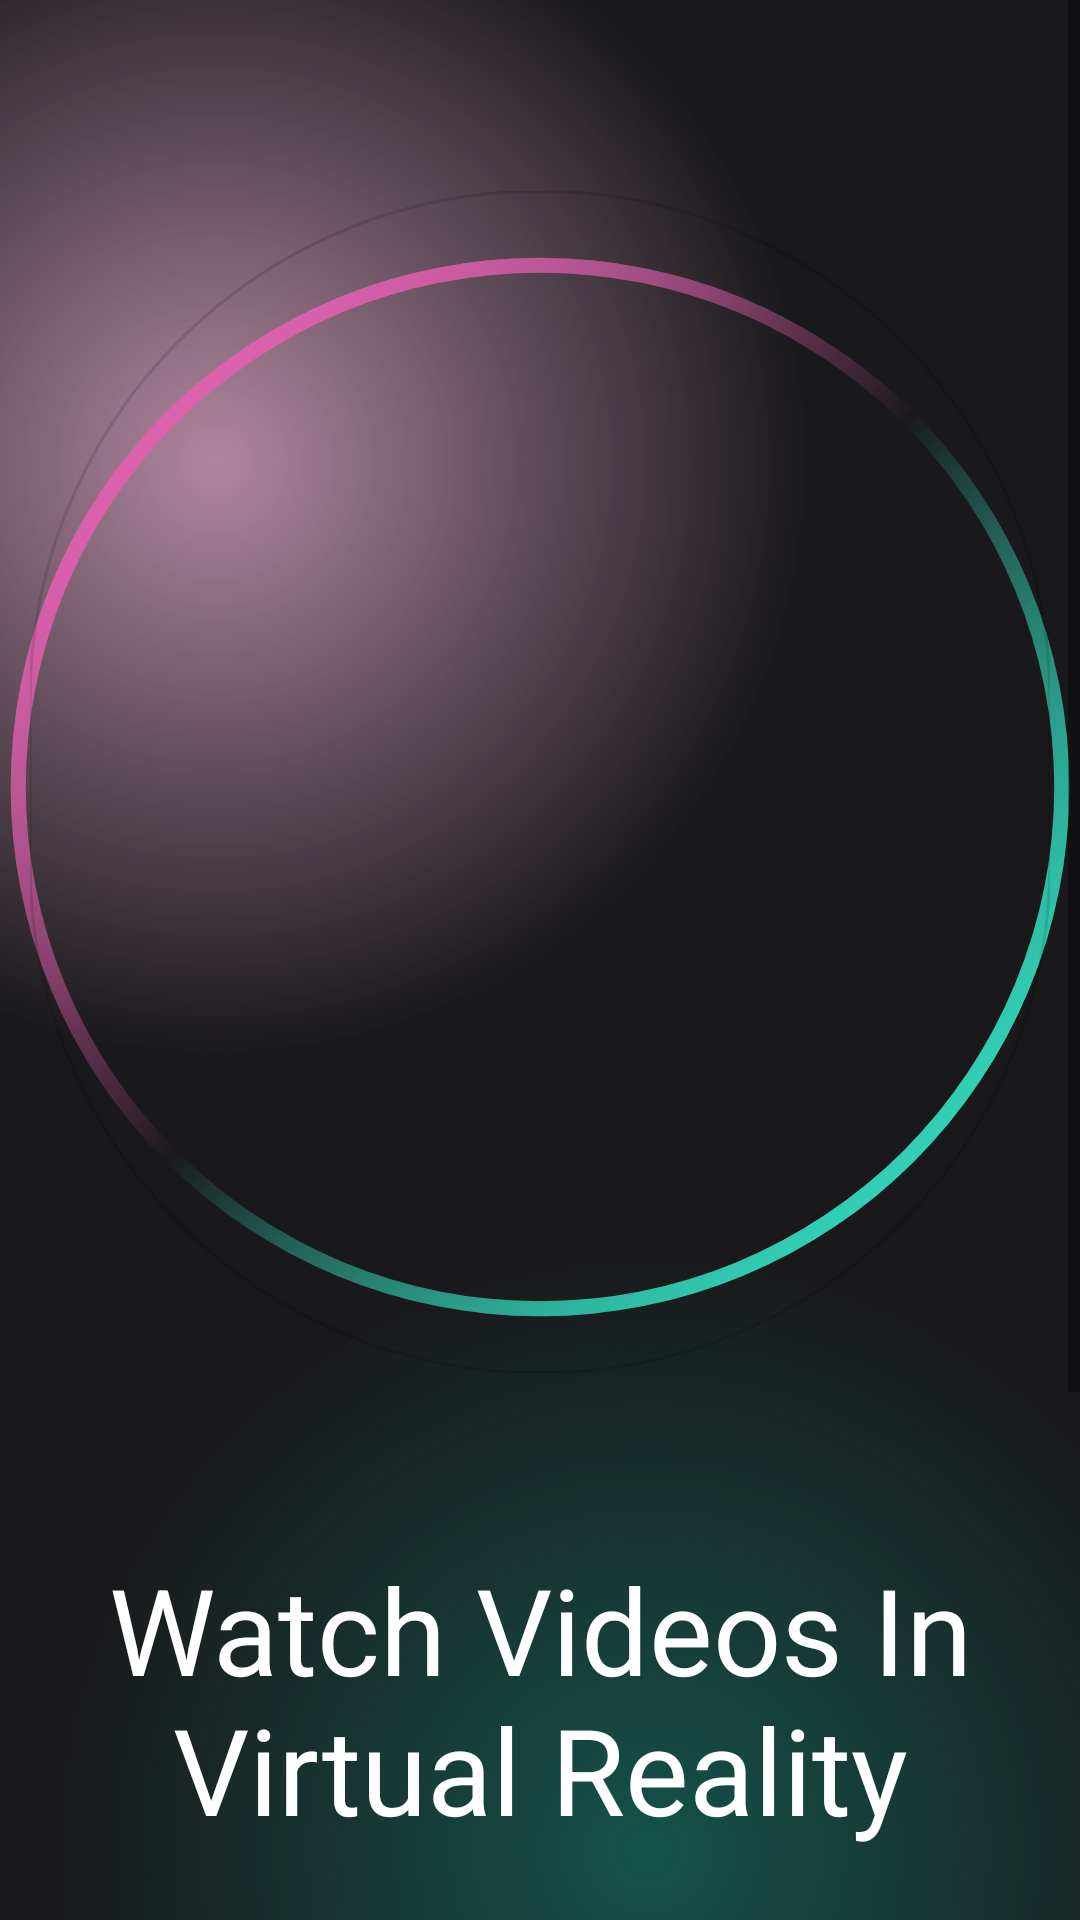

Android layout source for this screen:
<!-- AndroidManifest.xml: application theme Theme.MovieHub -->
<!-- res/layout/activity_main.xml -->
<?xml version="1.0" encoding="utf-8"?>
<androidx.constraintlayout.widget.ConstraintLayout xmlns:android="http://schemas.android.com/apk/res/android"
    xmlns:app="http://schemas.android.com/apk/res-auto"
    xmlns:tools="http://schemas.android.com/tools"
    android:id="@+id/mainactivity"
    android:layout_width="match_parent"
    android:layout_height="match_parent"
    android:background="@color/main_background"
    tools:context=".MainActivity">

    <ScrollView
        android:layout_width="match_parent"
        android:layout_height="match_parent"
        app:layout_constraintBottom_toBottomOf="parent"
        app:layout_constraintEnd_toEndOf="parent"
        app:layout_constraintStart_toStartOf="parent"
        app:layout_constraintTop_toTopOf="parent">

        <LinearLayout
            android:layout_width="match_parent"
            android:layout_height="wrap_content"
            android:orientation="vertical">

            <androidx.constraintlayout.widget.ConstraintLayout
                android:layout_width="match_parent"
                android:layout_height="771dp"
                android:background="@drawable/gradient_color_background">

                <ImageView
                    android:id="@+id/imageView"
                    android:layout_width="360dp"
                    android:layout_height="360dp"
                    android:background="@drawable/circle_gradient"
                    android:src="@tools:sample/avatars"
                    app:layout_constraintBottom_toBottomOf="parent"
                    app:layout_constraintEnd_toEndOf="parent"
                    app:layout_constraintHorizontal_bias="0.49"
                    app:layout_constraintStart_toStartOf="parent"
                    app:layout_constraintTop_toTopOf="parent"
                    app:layout_constraintVertical_bias="0.2"
                    app:srcCompat="@drawable/circle_gradient">

                </ImageView>

                <com.google.android.material.imageview.ShapeableImageView
                    android:id="@+id/shapeableImageView"
                    android:layout_width="340dp"
                    android:layout_height="394dp"
                    app:layout_constraintBottom_toBottomOf="parent"
                    app:layout_constraintEnd_toEndOf="parent"
                    app:layout_constraintHorizontal_bias="0.492"
                    app:layout_constraintStart_toStartOf="parent"
                    app:layout_constraintTop_toTopOf="parent"
                    app:layout_constraintVertical_bias="0.169"
                    app:shapeAppearanceOverlay="@style/roundedImageRounded"
                    app:srcCompat="@drawable/woman"
                    app:strokeWidth="1dp" />

                <TextView
                    android:id="@+id/textView"
                    android:layout_width="wrap_content"
                    android:layout_height="wrap_content"
                    android:layout_marginTop="32dp"
                    android:layout_marginBottom="24dp"
                    android:text="Watch Videos In Virtual Reality"
                    android:textAlignment="center"
                    android:textColor="@color/white"
                    android:textSize="40sp"
                    app:layout_constraintBottom_toBottomOf="parent"
                    app:layout_constraintEnd_toEndOf="parent"
                    app:layout_constraintHorizontal_bias="0.498"
                    app:layout_constraintStart_toStartOf="parent"
                    app:layout_constraintTop_toBottomOf="@+id/shapeableImageView"
                    app:layout_constraintVertical_bias="0.17" />

                <TextView
                    android:id="@+id/textView2"
                    android:layout_width="wrap_content"
                    android:layout_height="wrap_content"
                    android:text="Download and watch whatever you want"
                    android:textColor="@color/white"
                    android:textSize="20sp"
                    android:textAlignment="center"
                    app:layout_constraintBottom_toBottomOf="parent"
                    app:layout_constraintEnd_toEndOf="parent"
                    app:layout_constraintHorizontal_bias="0.498"
                    app:layout_constraintStart_toStartOf="parent"
                    app:layout_constraintTop_toBottomOf="@+id/textView"
                    app:layout_constraintVertical_bias="0.257" />


            </androidx.constraintlayout.widget.ConstraintLayout>

            <androidx.constraintlayout.widget.ConstraintLayout
                android:layout_width="300dp"
                android:layout_height="match_parent"
                android:background="@drawable/background_gradient_2"
                android:layout_marginStart="64dp"
                android:layout_marginEnd="64dp">

                <androidx.appcompat.widget.AppCompatButton
                    android:id="@+id/button"
                    android:layout_width="200dp"
                    android:layout_height="wrap_content"
                    android:text="@string/get_in"
                    android:textSize="18sp"
                    android:textColor="@color/white"
                    android:background="@drawable/intro_btn_bcgrnd"
                    android:layout_margin="32dp"
                     android:gravity="center"
                    app:layout_constraintBottom_toBottomOf="parent"
                    app:layout_constraintEnd_toEndOf="parent"
                    app:layout_constraintStart_toStartOf="parent"
                    app:layout_constraintTop_toTopOf="parent" />
            </androidx.constraintlayout.widget.ConstraintLayout>
        </LinearLayout>
    </ScrollView>
</androidx.constraintlayout.widget.ConstraintLayout>
<!-- resources referenced by this layout -->
<resources>
  <!-- drawable background_gradient_2 (drawable) -->
  <?xml version="1.0" encoding="utf-8"?>
  <layer-list xmlns:android="http://schemas.android.com/apk/res/android">
      <item>
      <shape>
          <gradient android:startColor="#507c3660"
              android:endColor="#19191b"
              android:centerColor="#19191b"
              android:centerY="0.5"
              android:centerX="0.3"
              android:gradientRadius="100%p"
              android:type="radial">
          </gradient>
      </shape>
      </item>
  
      <item>
          <shape>
              <gradient android:startColor="#300f8a75"
                  android:centerColor="@android:color/transparent"
                  android:endColor="@android:color/transparent"
                  android:gradientRadius="100%p"
                  android:type="radial"
                  android:centerY="0.5"
                  android:centerX="0.5">
  
              </gradient>
  
          </shape>
      </item>
  
  <item>
      <shape>
          <gradient android:centerX="0.7"
              android:centerY="0.7"
              android:startColor="#300f8a75"
              android:centerColor="@android:color/transparent"
              android:endColor="@android:color/transparent"
              android:type="radial"
              android:gradientRadius="100%p"/>
      </shape>
  </item>
  </layer-list>
  <!-- drawable circle_gradient (drawable) -->
  <?xml version="1.0" encoding="utf-8"?>
  <shape xmlns:android="http://schemas.android.com/apk/res/android"
      android:shape="ring"
      android:thickness="5dp"
      android:innerRadiusRatio="2.1"
      android:useLevel="false">
      <gradient android:startColor="#e45eb0"
          android:endColor="#34e3c4"
          android:centerColor="@android:color/transparent"
          android:angle="315">
  
      </gradient>
  
  
  </shape>
  <!-- drawable gradient_color_background (drawable) -->
  <?xml version="1.0" encoding="utf-8"?>
  <layer-list xmlns:android="http://schemas.android.com/apk/res/android">
  
      <item>
          <shape>
              <gradient
                  android:startColor="#997c3660"
                  android:centerColor="#19191b"
                  android:endColor="#19191b"
                  android:type="radial"
                  android:gradientRadius="110%p"
                  android:centerX="0.2"
                  android:centerY="0.2" />
          </shape>
      </item>
  
      <item>
  
          <shape>
          <gradient android:startColor="#800f8a75"
              android:centerColor="@android:color/transparent"
              android:endColor="@android:color/transparent"
              android:gradientRadius="110%p"
              android:centerX="0.6"
              android:centerY="0.8"
              android:type="radial">
  
          </gradient>
  
          </shape>
      </item>
  </layer-list>
  <!-- drawable intro_btn_bcgrnd (drawable) -->
  <?xml version="1.0" encoding="utf-8"?>
  <layer-list xmlns:android="http://schemas.android.com/apk/res/android">
      <item>
          <shape android:shape="rectangle">
              <corners android:radius="50dp" />
              <gradient
                  android:startColor="#7c3660"
                  android:endColor="#0f8a75"
                  android:type="linear"
                  android:angle="360" />
              <size
                  android:height="24dp"
                  android:width="24dp" />
          </shape>
      </item>
      <item
          android:top="4dp"
          android:bottom="4dp"
          android:left="4dp"
          android:right="4dp">
          <shape android:shape="rectangle">
              <corners android:radius="50dp" />
              <solid android:color="#19191b" />
          </shape>
      </item>
  
  </layer-list>
  <string name="get_in">Get In</string>
  <style name="roundedImageRounded">
          <item name="cornerFamily">rounded</item>
          <item name="cornerSize">50%</item>
      </style>
  <style name="Theme.MovieHub" parent="Base.Theme.MovieHub" />
  <style name="Base.Theme.MovieHub" parent="Theme.MaterialComponents.DayNight.NoActionBar">
          
          
      </style>
  <!-- not gathered from this repository: default colours our renderer supplied (Android Studio template values) -->
  <color name="white">#FFFFFFFF</color>
</resources>
